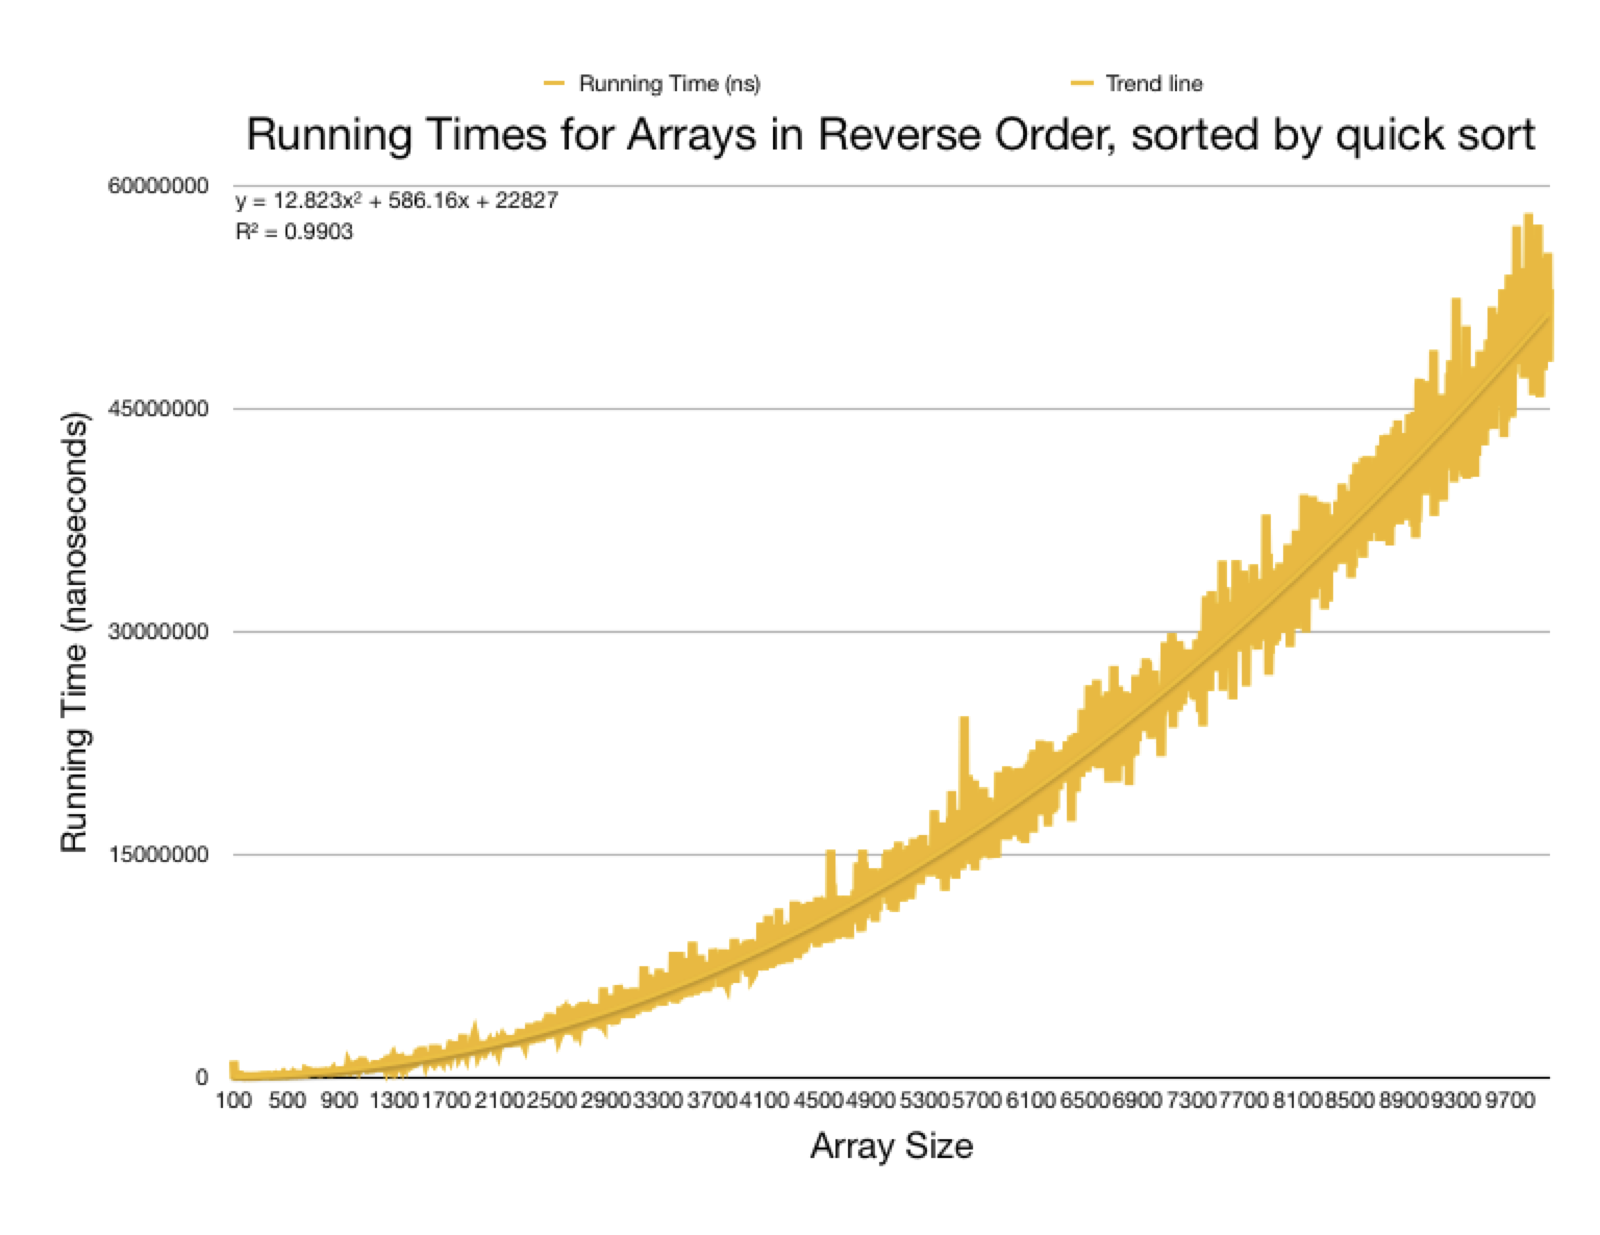

Source data for this figure (header and first rows):
100, 100, 100, 100, 1086706
105, 105, 105, 105, 87234
110, 110, 110, 110, 78003
115, 115, 115, 115, 47748
120, 120, 120, 120, 50192
125, 125, 125, 125, 54002
130, 130, 130, 130, 73180
135, 135, 135, 135, 80392
140, 140, 140, 140, 144957
145, 145, 145, 145, 146962
150, 150, 150, 150, 114090
155, 155, 155, 155, 130127
160, 160, 160, 160, 168106
165, 165, 165, 165, 44150
170, 170, 170, 170, 33287
175, 175, 175, 175, 30881
180, 180, 180, 180, 35612
185, 185, 185, 185, 24933
190, 190, 190, 190, 33293
195, 195, 195, 195, 42336
200, 200, 200, 200, 66413
205, 205, 205, 205, 46935
210, 210, 210, 210, 46712
215, 215, 215, 215, 31366
220, 220, 220, 220, 32268
225, 225, 225, 225, 33887
230, 230, 230, 230, 34424
235, 235, 235, 235, 35792
240, 240, 240, 240, 36732
245, 245, 245, 245, 40741
250, 250, 250, 250, 39566
255, 255, 255, 255, 40661
260, 260, 260, 260, 42648
265, 265, 265, 265, 44921
270, 270, 270, 270, 44838
275, 275, 275, 275, 46467
280, 280, 280, 280, 48039
285, 285, 285, 285, 53070
290, 290, 290, 290, 53365
295, 295, 295, 295, 52883
300, 300, 300, 300, 68557
305, 305, 305, 305, 88493
310, 310, 310, 310, 92952
315, 315, 315, 315, 96292
320, 320, 320, 320, 96068
325, 325, 325, 325, 100112
330, 330, 330, 330, 104709
335, 335, 335, 335, 104842
340, 340, 340, 340, 107050
345, 345, 345, 345, 97571
350, 350, 350, 350, 111366
355, 355, 355, 355, 117121
360, 360, 360, 360, 111597
365, 365, 365, 365, 119548
370, 370, 370, 370, 110253
375, 375, 375, 375, 85216
380, 380, 380, 380, 80506
385, 385, 385, 385, 82676
390, 390, 390, 390, 83997
395, 395, 395, 395, 86280
400, 400, 400, 400, 111299
... 1,919 more rows
